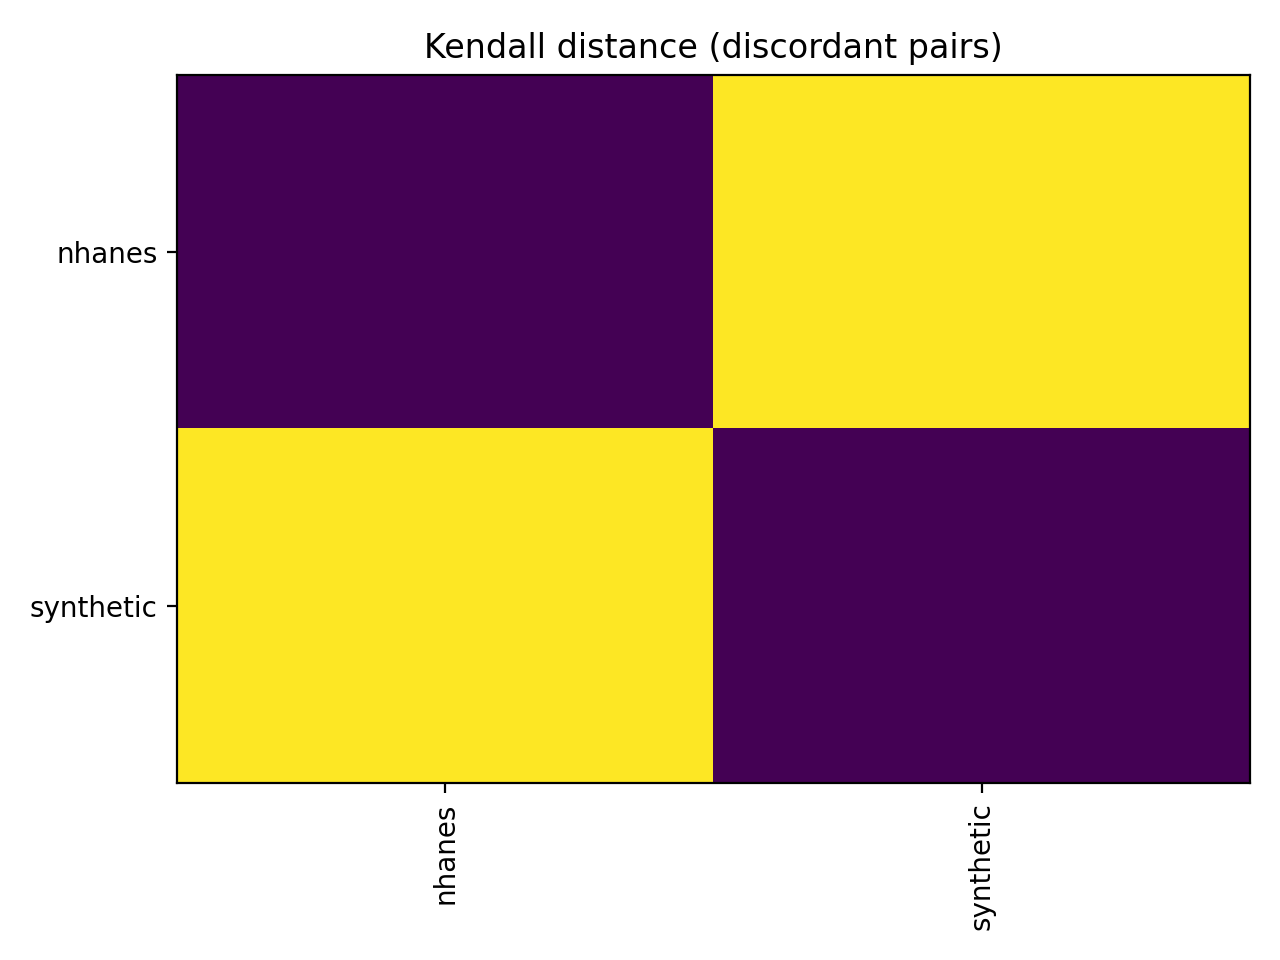

Source data for this figure (header and first rows):
, nhanes, synthetic
nhanes, 0, 3
synthetic, 3, 0
